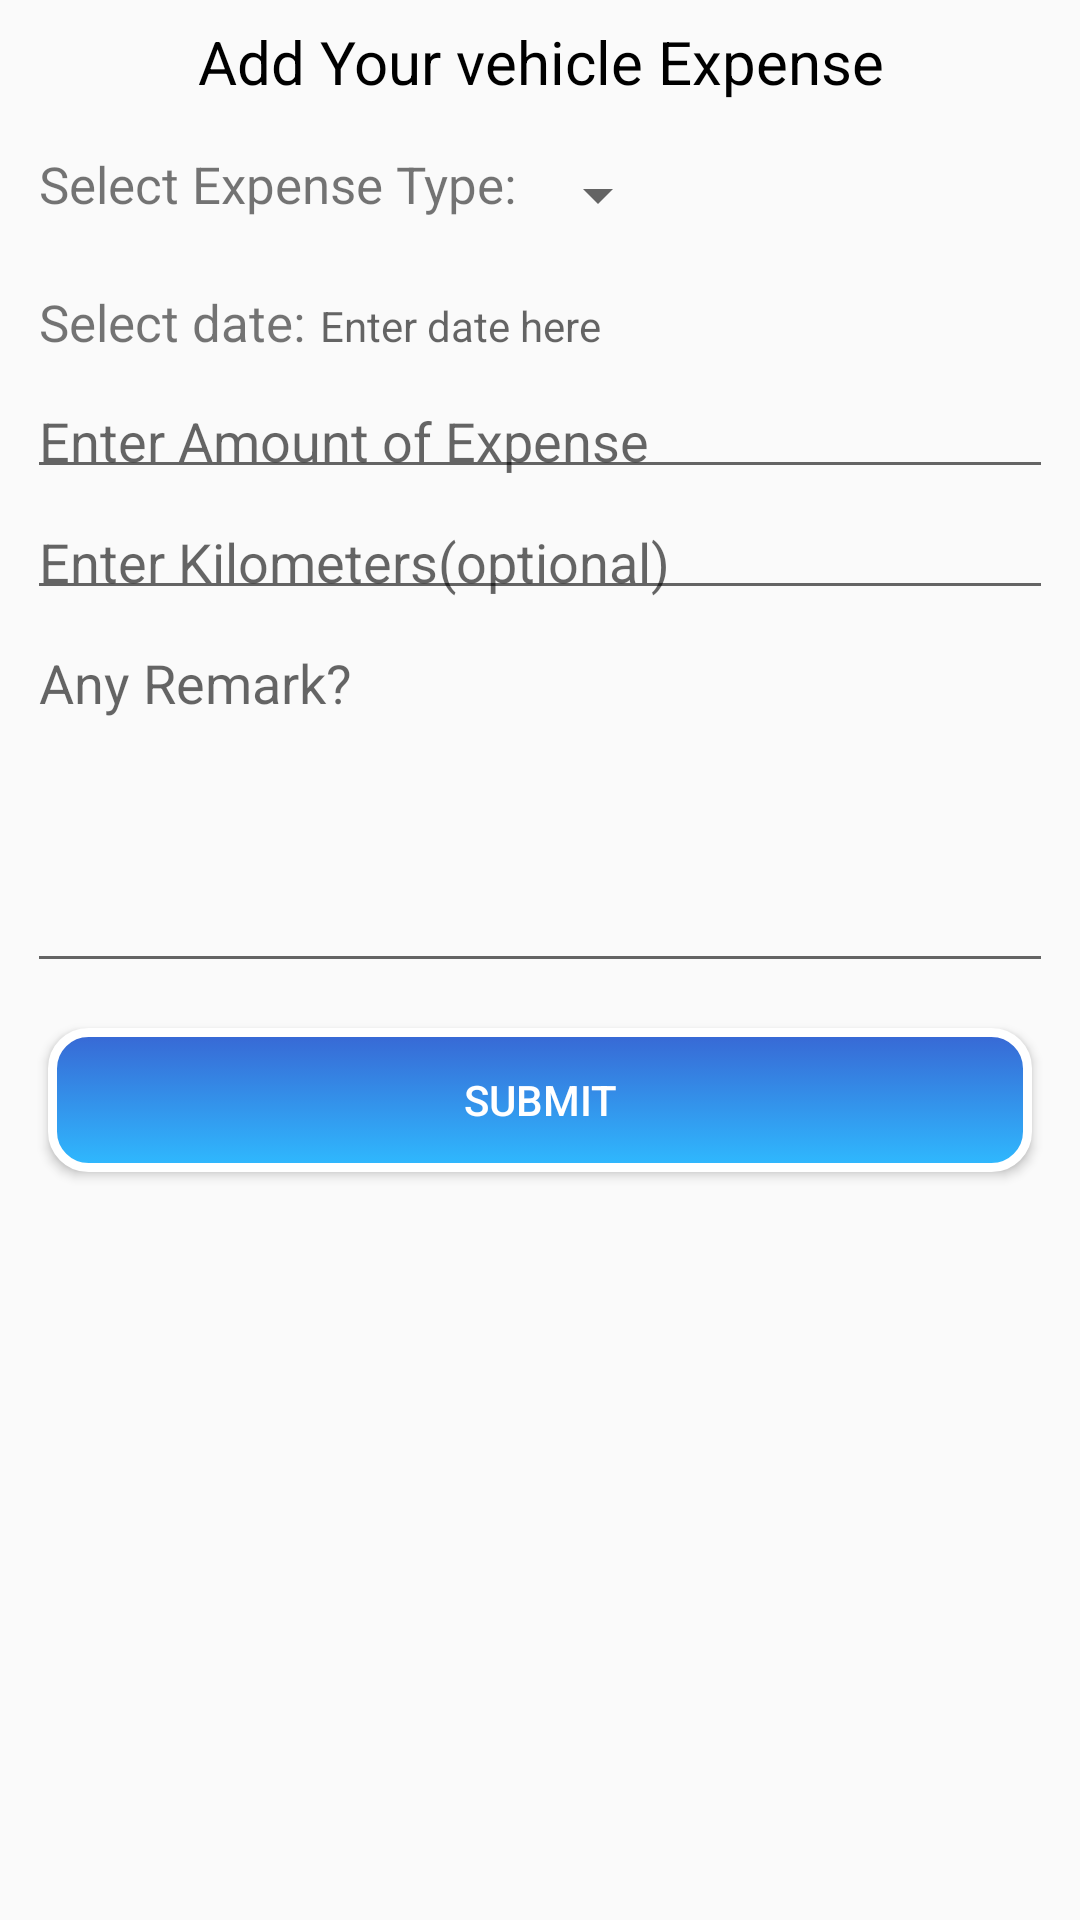

Reconstruct the res/layout file that produces this screen, plus the resources it refers to.
<!-- AndroidManifest.xml: application theme AppTheme -->
<!-- res/layout/activity_add_vehicle_expense_data.xml -->
<?xml version="1.0" encoding="utf-8"?>
<LinearLayout xmlns:android="http://schemas.android.com/apk/res/android"
    xmlns:app="http://schemas.android.com/apk/res-auto"
    xmlns:tools="http://schemas.android.com/tools"
    android:layout_width="match_parent"
    android:layout_height="match_parent"
    android:orientation="vertical"

    android:layout_margin="8dp"
    android:padding="5dp"
    tools:context=".AddVehicleExpenseData">

   <TextView
       android:layout_width="match_parent"
       android:layout_height="wrap_content"
       android:text="Add Your vehicle Expense"
       android:gravity="center"
       android:textSize="20sp"
       android:textColor="#000000"
       android:layout_marginBottom="6dp"
       android:padding="2dp"
       />
<LinearLayout
    android:layout_width="match_parent"
    android:padding="4dp"
    android:layout_margin="4dp"
    android:layout_height="wrap_content"
    android:orientation="horizontal">

    <TextView
        android:textSize="17sp"

        android:layout_width="wrap_content"
        android:layout_height="wrap_content"
        android:text="Select Expense Type:"

        />

    <Spinner
        android:padding="3dp"

        android:id="@+id/ExpenceTypeSpinr"
        android:layout_width="wrap_content"
        android:gravity="start"
        android:layout_height="wrap_content"
        android:layout_margin="3dp"

        />

</LinearLayout>






    <LinearLayout
        android:layout_width="match_parent"
        android:layout_height="wrap_content"
        android:orientation="horizontal"
        android:padding="4dp"
        android:layout_margin="4dp"
        >

        <TextView
            android:textSize="17sp"
            android:layout_width="wrap_content"
            android:layout_height="wrap_content"
            android:text="Select date:"

            />

        <TextView
            android:id="@+id/txtExpDate"
            android:paddingLeft="5dp"
            android:layout_width="wrap_content"
            android:clickable="true"
            android:layout_height="wrap_content"
            android:hint="Enter date here" />

    </LinearLayout>
    <EditText
        android:id="@+id/editExpenseAmount"
        android:hint="Enter Amount of Expense"
        android:textAlignment="textStart"
        android:lines="1"
        android:inputType="numberDecimal"
        android:layout_width="match_parent"
        android:layout_height="wrap_content"
        android:padding="4dp"
        android:layout_margin="4dp"

        />



<EditText
    android:id="@+id/editExpenseKilomiter"
    android:hint="Enter Kilometers(optional)"
    android:textAlignment="textStart"
    android:lines="1"
    android:inputType="numberDecimal"
    android:layout_width="match_parent"
    android:layout_height="wrap_content"
    android:padding="4dp"
    android:layout_margin="4dp"

    />

    <EditText
        android:id="@+id/editExpenseRemark"
        android:layout_width="match_parent"
        android:layout_height="wrap_content"
        android:ems="10"
           android:lines="5"
        android:gravity="start"
        android:padding="4dp"
        android:layout_margin="4dp"
        android:hint="Any Remark?"
        android:inputType="textMultiLine" />

    <LinearLayout
        android:padding="3dp"
        android:layout_margin="3dp"
        android:layout_width="match_parent"
        android:layout_height="wrap_content"
        android:orientation="horizontal"


>
        <Button
            android:layout_width="match_parent"
            android:layout_height="wrap_content"
              android:padding="5dp"
            android:layout_margin="5dp"
            android:background="@drawable/custom_buttons"
            android:text="Submit"
            android:onClick="insertData"
            android:textColor="#ffffff" />

    </LinearLayout>


</LinearLayout>
<!-- resources referenced by this layout -->
<resources>
  <!-- drawable custom_buttons (drawable) -->
  <?xml version="1.0" encoding="utf-8"?>
  <selector xmlns:android="http://schemas.android.com/apk/res/android">
  
      <item
          android:state_pressed="true"
          android:drawable="@drawable/button_pressed"
  />
  
      <item
          android:state_enabled="false"
          android:drawable="@drawable/button_disabled"
          />
  
      <item
          android:drawable="@drawable/button_default"
           android:state_pressed="false"
          android:state_enabled="true"
  
          />
  
  
  
  </selector>
  <style name="AppTheme" parent="Theme.AppCompat.Light.DarkActionBar">
          
          <item name="colorPrimary">@color/colorPrimary</item>
          <item name="colorPrimaryDark">@color/colorPrimaryDark</item>
          <item name="colorAccent">@color/colorAccent</item>
  
  
      </style>
  <!-- drawable button_pressed (drawable) -->
  <?xml version="1.0" encoding="utf-8"?>
  <shape xmlns:android="http://schemas.android.com/apk/res/android"
      android:shape="rectangle"
      >
  
   <gradient
       android:endColor="@color/colorPrimary"
       android:angle="90"
       android:startColor="@color/colorPrimaryDark"/>
  
      <padding android:bottom="5dp"
          android:top="5dp"
           android:right="5dp"
          android:left="5dp"/>
  
      <stroke
           android:width="3dp"
          android:color="#ffffff"
          />
  
      <corners
          android:radius="12dp"
          />
  
  </shape>
  <!-- drawable button_disabled (drawable) -->
  <?xml version="1.0" encoding="utf-8"?>
  <shape xmlns:android="http://schemas.android.com/apk/res/android"
      android:shape="rectangle"
      >
  
   <solid
       android:color="#b5b6b7"
       />
  
      <padding android:bottom="5dp"
          android:top="5dp"
           android:right="5dp"
          android:left="5dp"/>
  
      <stroke
           android:width="3dp"
          android:color="#ffffff"
          />
  
      <corners
          android:radius="12dp"
          />
  
  </shape>
  <!-- drawable button_default (drawable) -->
  <?xml version="1.0" encoding="utf-8"?>
  <shape xmlns:android="http://schemas.android.com/apk/res/android"
      android:shape="rectangle"
      >
  
   <gradient
       android:startColor="@color/colorPrimary"
       android:angle="90"
       android:endColor="@color/colorPrimaryDark"/>
  
      <padding android:bottom="5dp"
          android:top="5dp"
           android:right="5dp"
          android:left="5dp"/>
  
      <stroke
           android:width="3dp"
          android:color="#ffffff"
          />
  
      <corners
          android:radius="12dp"
          />
  
  </shape>
  <color name="colorPrimary">#2fbaff</color>
  <color name="colorPrimaryDark">#3867d4</color>
  <color name="colorAccent">#e2ff31a6</color>
</resources>
